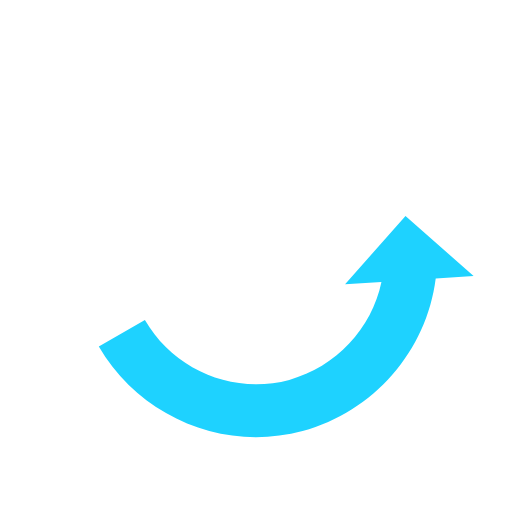
t = 0.00 s
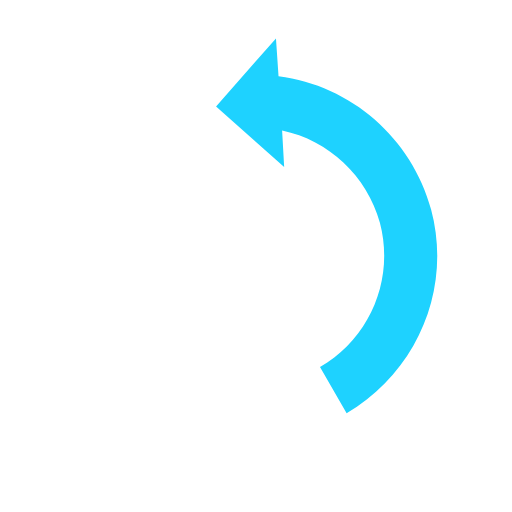
t = 0.50 s
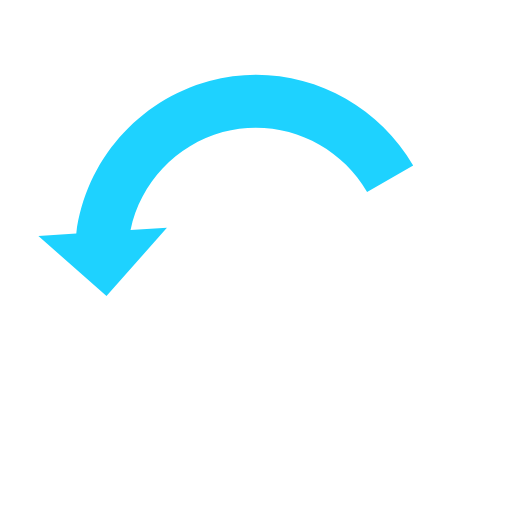
t = 1.00 s
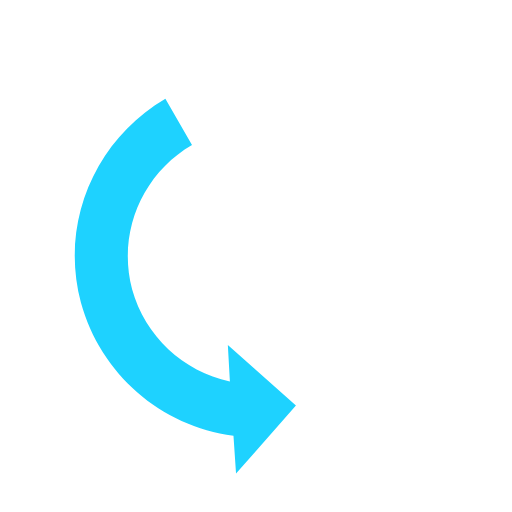
t = 1.50 s

The animated SVG that drew these frames (rendered in a browser with its animation timeline set to each time). Animation: 2 SMIL elements (animateTransform=2); one cycle of 2.00 s, repeats indefinitely.

<svg width="24px" height="24px" viewBox="0 0 100 100" xmlns="http://www.w3.org/2000/svg">
    <path fill="#1ed2ff" 
        d="M92.5 53.9L79.2 42.2 67.4 55.5l7.1-.4c-1.9 9.1-8.9 16.6-18 19.1-11 2.9-22.5-1.9-28.2-11.7l-9 5.2C25.8 78.8 37.6 85.4 50 85.4c3 0 6.1-.4 9.1-1.2 13.9-3.8 24.2-15.6 26-29.8l7.4-.5z">
        <animateTransform attributeName="transform" type="rotate" repeatCount="indefinite" dur="2s" values="0 50 50;-360 50 50" keyTimes="0;1"></animateTransform>
    </path>
    <path fill="white"
        d="M40.8 15.8C27 19.6 16.7 31.4 14.9 45.6l-7.4.5 13.3 11.7 11.8-13.3-7.1.4c1.9-9.1 8.9-16.6 18-19.1 10.9-2.9 22.5 1.9 28.1 11.6l9-5.2c-8-13.7-24.3-20.5-39.8-16.4z">
        <animateTransform attributeName="transform" type="rotate" repeatCount="indefinite" dur="2s" values="0 50 50;-360 50 50" keyTimes="0;1"></animateTransform>
    </path>
</svg>